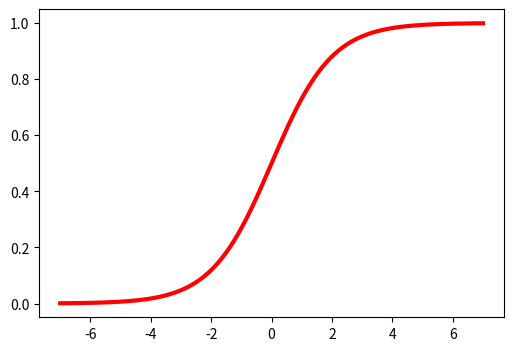

This figure's Python source:
import numpy as np
import matplotlib.pyplot as plt

np.set_printoptions(suppress=True)
x = np.linspace(-7, 7, 101)
y = 1 / (1 + np.exp(-x))

plt.figure(figsize=(6, 4))
plt.plot(x, y, 'r-', lw=3)
plt.show()
